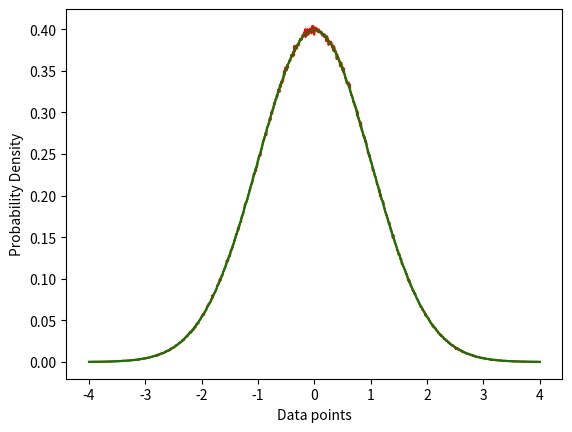

Write the Python code that produced this figure.
import numpy as np
import matplotlib.pyplot as plt
 
# Creating a series of data of in range of -4, 4.
x = np.linspace(-4, 4, 200)

mu = 0
sigma = 1 

noise = np.random.normal(mu, sigma, 10000000)
count, bins = np.histogram(noise, 1000, range=(-4, 4), density=True)

bin_centers = 0.5*(bins[1:]+bins[:-1])

plt.plot(bin_centers, count, color='red') 

#Creating a Function.
def normal_dist(x, mu, sigma):
    prob_density = 1 / np.sqrt(2 * np.pi) * sigma * np.exp(-0.5*((x-mu)/sigma)**2)
    return prob_density
 
#Apply function to the data.
pdf = normal_dist(x, mu, sigma)

 
#Plotting the Results
plt.plot(x, pdf, color = 'green')

plt.xlabel('Data points')
plt.ylabel('Probability Density')

plt.show()